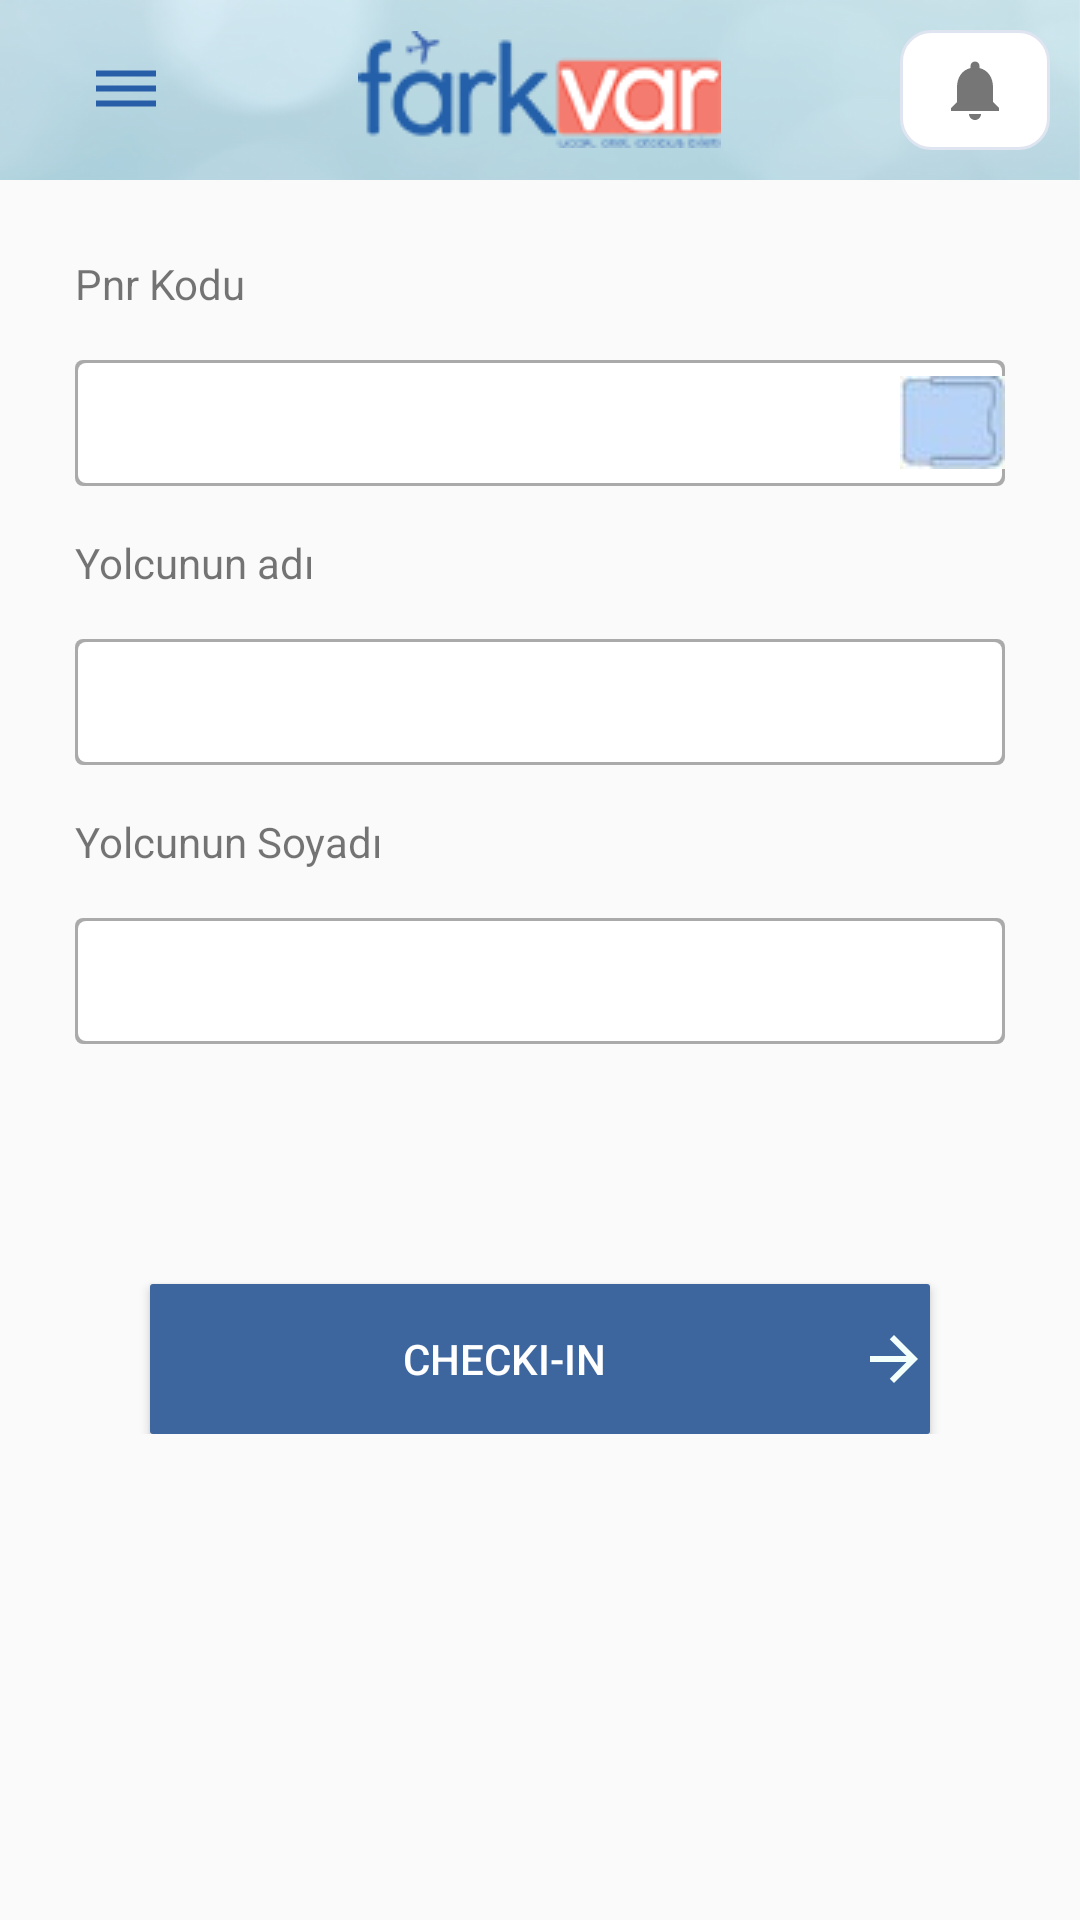

Write the Android layout XML for this screen, with the resource values it uses.
<!-- AndroidManifest.xml: application theme AppTheme -->
<!-- res/layout/fragment_check_in.xml -->
<?xml version="1.0" encoding="utf-8"?>
<FrameLayout xmlns:android="http://schemas.android.com/apk/res/android"
             xmlns:tools="http://schemas.android.com/tools"
             android:layout_width="match_parent"
             android:layout_height="match_parent"
             tools:context=".ui.checkin.CheckInFragment">

    <LinearLayout android:layout_width="match_parent" android:orientation="vertical"
                  android:layout_height="match_parent">
        <include layout="@layout/toolbar"/>
        <LinearLayout android:layout_width="match_parent" android:orientation="vertical"
                      android:layout_height="wrap_content" android:layout_margin="25sp"
        >
            <TextView android:layout_width="wrap_content" android:layout_height="wrap_content"
                      android:text="Pnr Kodu"/>
            <EditText android:layout_width="match_parent" android:layout_height="wrap_content"
                      android:layout_marginTop="@dimen/margin_top" android:drawableRight="@drawable/blue"
                      android:background="@drawable/shadow_backgorund"/>
            <TextView android:layout_width="wrap_content" android:layout_height="wrap_content"
                      android:layout_marginTop="@dimen/margin_top"
                      android:text="Yolcunun adı"/>
            <EditText android:layout_width="match_parent" android:layout_height="wrap_content"
                      android:layout_marginTop="@dimen/margin_top"
                      android:background="@drawable/shadow_backgorund"/>
            <TextView android:layout_width="wrap_content" android:layout_height="wrap_content"
                      android:layout_marginTop="@dimen/margin_top"
                      android:text="Yolcunun Soyadı"/>
            <EditText android:layout_width="match_parent" android:layout_height="wrap_content"
                      android:layout_marginTop="@dimen/margin_top"
                      android:background="@drawable/shadow_backgorund"/>


            <Button
                    android:id="@+id/find_ticket_bus"
                    android:layout_width="match_parent"
                    android:layout_height="50dp"
                    android:layout_marginStart="25dp"
                    android:layout_marginTop="80dp"
                    android:layout_marginEnd="25dp"
                    android:text="Checki-in"
                    android:drawableRight="@drawable/ic_arrow_forward_white"
                    android:background="@drawable/green_background"
                    android:textColor="@color/white"
                    android:orientation="horizontal">
            </Button>
        </LinearLayout>

    </LinearLayout>


</FrameLayout>
<!-- res/layout/toolbar.xml (included above) -->
<?xml version="1.0" encoding="utf-8"?>
<RelativeLayout
        xmlns:android="http://schemas.android.com/apk/res/android"
        android:id="@+id/toolbar"
        android:layout_width="match_parent"
        android:layout_height="60dp"
        android:paddingBottom="10dp"
        android:paddingTop="10dp"
        android:background="@drawable/toolbar_back"
        android:layout_alignParentTop="true">

    <ImageView
            android:id="@+id/drawable_button"
            android:layout_width="wrap_content"
            android:layout_height="wrap_content"
            android:layout_alignParentStart="true"
            android:layout_centerVertical="true"
            android:layout_marginStart="30dp"
            android:src="@drawable/ic_hamburger_menu"/>

    <ImageView
            android:id="@+id/logo"
            android:layout_width="wrap_content"
            android:layout_height="wrap_content"
            android:layout_centerInParent="true"
            android:src="@drawable/logo"/>


    <RelativeLayout
            android:id="@+id/containerNotification"
            android:layout_width="wrap_content"
            android:layout_height="wrap_content"
            android:layout_alignParentEnd="true"
            android:layout_centerVertical="true"
            android:layout_marginEnd="10dp"
             android:background="@drawable/notification_background">

        <ImageView
                android:id="@+id/ivNotification"
                android:layout_width="wrap_content"
                android:layout_height="wrap_content"
                android:layout_centerInParent="true"
                  android:src="@drawable/ic_notifications_gray"/>
    </RelativeLayout>


</RelativeLayout>
<!-- resources referenced by this layout -->
<resources>
  <color name="white">#ffff</color>
  <dimen name="margin_top">16dp</dimen>
  <!-- drawable blue: jpeg bitmap (drawable, 756 bytes) -->
  <!-- drawable green_background (drawable) -->
  <?xml version="1.0" encoding="utf-8"?>
  <shape xmlns:android="http://schemas.android.com/apk/res/android">
      <solid android:color="@color/mavi"/>
      <corners android:radius="1dp"/>
  </shape>
  <!-- drawable ic_arrow_forward_white (drawable) -->
  <vector android:height="24dp" android:tint="#F3FFFA"
      android:viewportHeight="24.0" android:viewportWidth="24.0"
      android:width="24dp" xmlns:android="http://schemas.android.com/apk/res/android">
      <path android:fillColor="#FF000000" android:pathData="M12,4l-1.41,1.41L16.17,11H4v2h12.17l-5.58,5.59L12,20l8,-8z"/>
  </vector>
  <!-- drawable ic_hamburger_menu (drawable) -->
  <vector xmlns:android="http://schemas.android.com/apk/res/android"
          android:width="24dp"
          android:height="24dp"
          android:viewportWidth="24.0"
          android:viewportHeight="24.0">
      <path
          android:fillColor="@color/midBlue"
          android:pathData="M2,15.5v2h20v-2L2,15.5zM2,10.5v2h20v-2L2,10.5zM2,5.5v2h20v-2L2,5.5z"/>
  </vector>
  <!-- drawable ic_notifications_gray (drawable) -->
  <vector xmlns:android="http://schemas.android.com/apk/res/android"
          android:width="24dp"
          android:height="24dp"
          android:viewportWidth="24.0"
          android:viewportHeight="24.0">
      <path
          android:fillColor="@color/brownishGrey"
          android:pathData="M12,22c1.1,0 2,-0.9 2,-2h-4c0,1.1 0.89,2 2,2zM18,16v-5c0,-3.07 -1.64,-5.64 -4.5,-6.32L13.5,4c0,-0.83 -0.67,-1.5 -1.5,-1.5s-1.5,0.67 -1.5,1.5v0.68C7.63,5.36 6,7.92 6,11v5l-2,2v1h16v-1l-2,-2z"/>
  </vector>
  <!-- drawable logo: png bitmap (drawable, 4904 bytes) -->
  <!-- drawable notification_background (drawable) -->
  <?xml version="1.0" encoding="utf-8"?>
  <shape xmlns:android="http://schemas.android.com/apk/res/android">
      <solid android:color="@color/white"/>
       <corners android:radius="10dp" />
      <size android:width="50dp" android:height="50dp"/>
      <stroke android:color="@color/paleBlue" android:width="1dp"/>
  </shape>
  <!-- drawable shadow_backgorund (drawable) -->
  <?xml version="1.0" encoding="utf-8"?>
   <layer-list xmlns:android="http://schemas.android.com/apk/res/android">
      <item>
          <shape
                  android:shape="rectangle">
              <solid android:color="@android:color/darker_gray" />
              <corners android:radius="2.5dp"/>
              <size android:height="40dp"></size>
  
          </shape>
      </item>
      <item android:right="1dp" android:left="1dp" android:bottom="1dp" android:top="1dp">
          <shape
  
                  android:shape="rectangle">
              <solid android:color="@android:color/white"/>
              <corners android:radius="2.5dp"/>
              <size android:height="40dp"></size>
           </shape>
      </item>
  </layer-list>
  <!-- drawable toolbar_back: png bitmap (drawable, 61208 bytes) -->
  <style name="AppTheme" parent="Theme.AppCompat.Light.NoActionBar">
          
          <item name="colorPrimary">@color/colorPrimary</item>
          <item name="colorPrimaryDark">@color/colorPrimaryDark</item>
          <item name="colorAccent">@color/colorAccent</item>
      </style>
  <color name="mavi">#3e669e</color>
  <color name="midBlue">#285ea7</color>
  <color name="brownishGrey">#767676</color>
  <color name="paleBlue">#dee4f0</color>
  <color name="colorPrimary">#008577</color>
  <color name="colorPrimaryDark">#00574B</color>
  <color name="colorAccent">#D81B60</color>
</resources>
